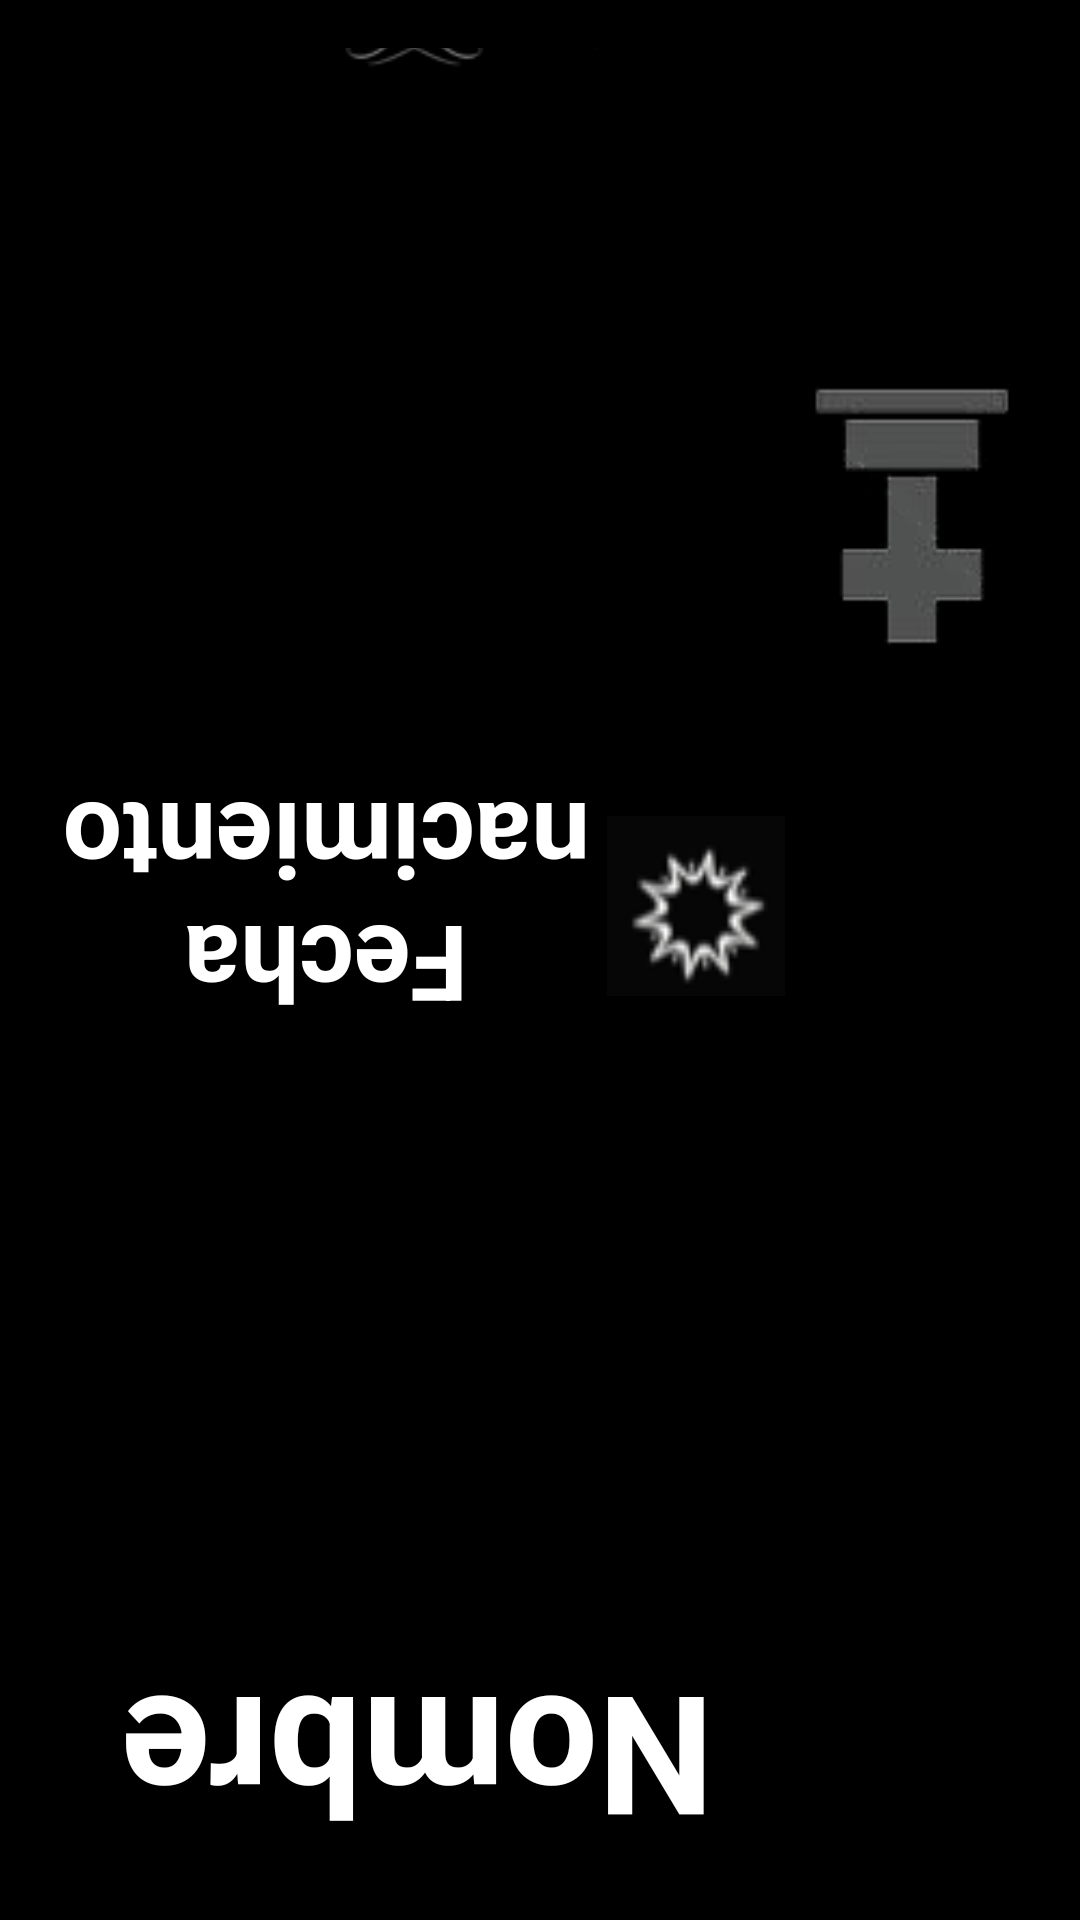

Produce the Android XML layout that renders to this screen, including the resource entries it uses.
<!-- AndroidManifest.xml: application theme Theme.Base.Light -->
<!-- res/layout/activity_ver_placa.xml -->
<LinearLayout xmlns:android="http://schemas.android.com/apk/res/android"
    xmlns:tools="http://schemas.android.com/tools"
    android:layout_width="match_parent"
    android:layout_height="match_parent"
    android:gravity="center_horizontal"
    android:orientation="vertical"
    android:paddingBottom="@dimen/activity_vertical_margin"
    android:paddingLeft="@dimen/activity_horizontal_margin"
    android:paddingRight="@dimen/activity_horizontal_margin"
    android:paddingTop="@dimen/activity_vertical_margin"
    tools:context=".VerPlacaActivity"
    android:background="#010000"
    android:rotation="180">

    <ProgressBar
        android:id="@+id/login_progress"
        style="?android:attr/progressBarStyleLarge"
        android:layout_width="wrap_content"
        android:layout_height="wrap_content"
        android:layout_marginBottom="8dp"
        android:visibility="gone"
        android:layout_marginTop="100dp"/>

    <ScrollView
        android:id="@+id/login_form"
        android:layout_width="match_parent"
        android:layout_height="match_parent">

        <LinearLayout
            android:layout_width="match_parent"
            android:layout_height="match_parent"
            android:gravity="center"
            android:orientation="horizontal"
            android:weightSum="2">

        <LinearLayout
            android:layout_width="match_parent"
            android:layout_height="match_parent"
            android:gravity="center"
            android:orientation="vertical"
            android:layout_weight="1.5">

            <ImageView
                android:id="@+id/imageViewImagenSuperior"
                android:layout_width="match_parent"
                android:layout_height="match_parent"
                android:layout_gravity="center_horizontal"
                android:gravity="center_horizontal"
                android:src="@drawable/defuncion" />
        </LinearLayout>

        <LinearLayout
            android:id="@+id/email_login_form"
            android:layout_width="match_parent"
            android:layout_height="wrap_content"
            android:gravity="center"
            android:orientation="vertical"
            android:layout_weight="0.5">

            <TextView
                android:id="@+id/tvNombre"
                android:layout_width="wrap_content"
                android:layout_height="wrap_content"
                android:layout_alignParentTop="true"
                android:layout_centerHorizontal="true"
                android:layout_gravity="center"
                android:gravity="center"
                android:text="Nombre"
                android:textSize="55dp"
                android:textStyle="bold"
                android:textColor="#ffffff"/>

            <LinearLayout
                android:layout_width="match_parent"
                android:layout_height="wrap_content"
                android:orientation="horizontal">

                <ImageView
                    android:layout_width="60dp"
                    android:layout_height="60dp"
                    android:layout_gravity="center"
                    android:src="@drawable/estrella" />

            <TextView
                android:id="@+id/tvFechaNacimiento"
                android:layout_width="wrap_content"
                android:layout_height="wrap_content"
                android:layout_alignParentTop="true"
                android:layout_centerHorizontal="true"
                android:layout_gravity="center"
                android:gravity="center"
                android:text="Fecha nacimiento"
                android:textSize="35dp"
                android:textStyle="bold"
                android:textColor="#ffffff"/>

                <ImageView
                    android:layout_width="50dp"
                    android:layout_height="60dp"
                    android:layout_gravity="center"
                    android:src="@drawable/cruz" />

            <TextView
                android:id="@+id/tvFechaDeceso"
                android:layout_width="wrap_content"
                android:layout_height="wrap_content"
                android:layout_alignParentTop="true"
                android:layout_centerHorizontal="true"
                android:layout_gravity="center"
                android:layout_marginTop="00dp"
                android:gravity="center"
                android:text="Fecha Deceso"
                android:textSize="35dp"
                android:textStyle="bold"
                android:textColor="#ffffff"/>

            </LinearLayout>

            <ImageView
                android:id="@+id/imageViewImagenOrla"
                android:layout_width="wrap_content"
                android:layout_height="wrap_content"
                android:layout_gravity="center_horizontal"
                android:gravity="center_horizontal"
                android:minHeight="100dp"
                android:minWidth="250dp"
                android:src="@drawable/orla2"
                android:layout_marginBottom="-20dp"/>

            <TextView
                android:id="@+id/tvEsquela"
                android:layout_width="wrap_content"
                android:layout_height="wrap_content"
                android:layout_alignParentTop="true"
                android:layout_centerHorizontal="true"
                android:layout_gravity="center"
                android:gravity="center"
                android:text="Siempre en nuestros corazones"
                android:textSize="44dp"
                android:textStyle="bold"
                android:textColor="#ffffff"/>

            <ImageView
                android:id="@+id/imageViewImagenFinal"
                android:layout_width="wrap_content"
                android:layout_height="wrap_content"
                android:layout_gravity="center_horizontal"
                android:gravity="center_horizontal"
                android:minHeight="100dp"
                android:minWidth="250dp"
                android:src="@drawable/orla2"
                android:rotation="180"
                android:layout_marginTop="-10dp"/>

        </LinearLayout>
        </LinearLayout>
    </ScrollView>

</LinearLayout>
<!-- resources referenced by this layout -->
<resources>
  <dimen name="activity_horizontal_margin">16dp</dimen>
  <dimen name="activity_vertical_margin">16dp</dimen>
  <!-- drawable cruz: png bitmap (drawable-xhdpi, 1472 bytes) -->
  <!-- drawable defuncion: png bitmap (drawable-xhdpi, 4435 bytes) -->
  <!-- drawable estrella: png bitmap (drawable-xhdpi, 1877 bytes) -->
  <!-- drawable orla2: png bitmap (drawable-xhdpi, 30671 bytes) -->
</resources>
